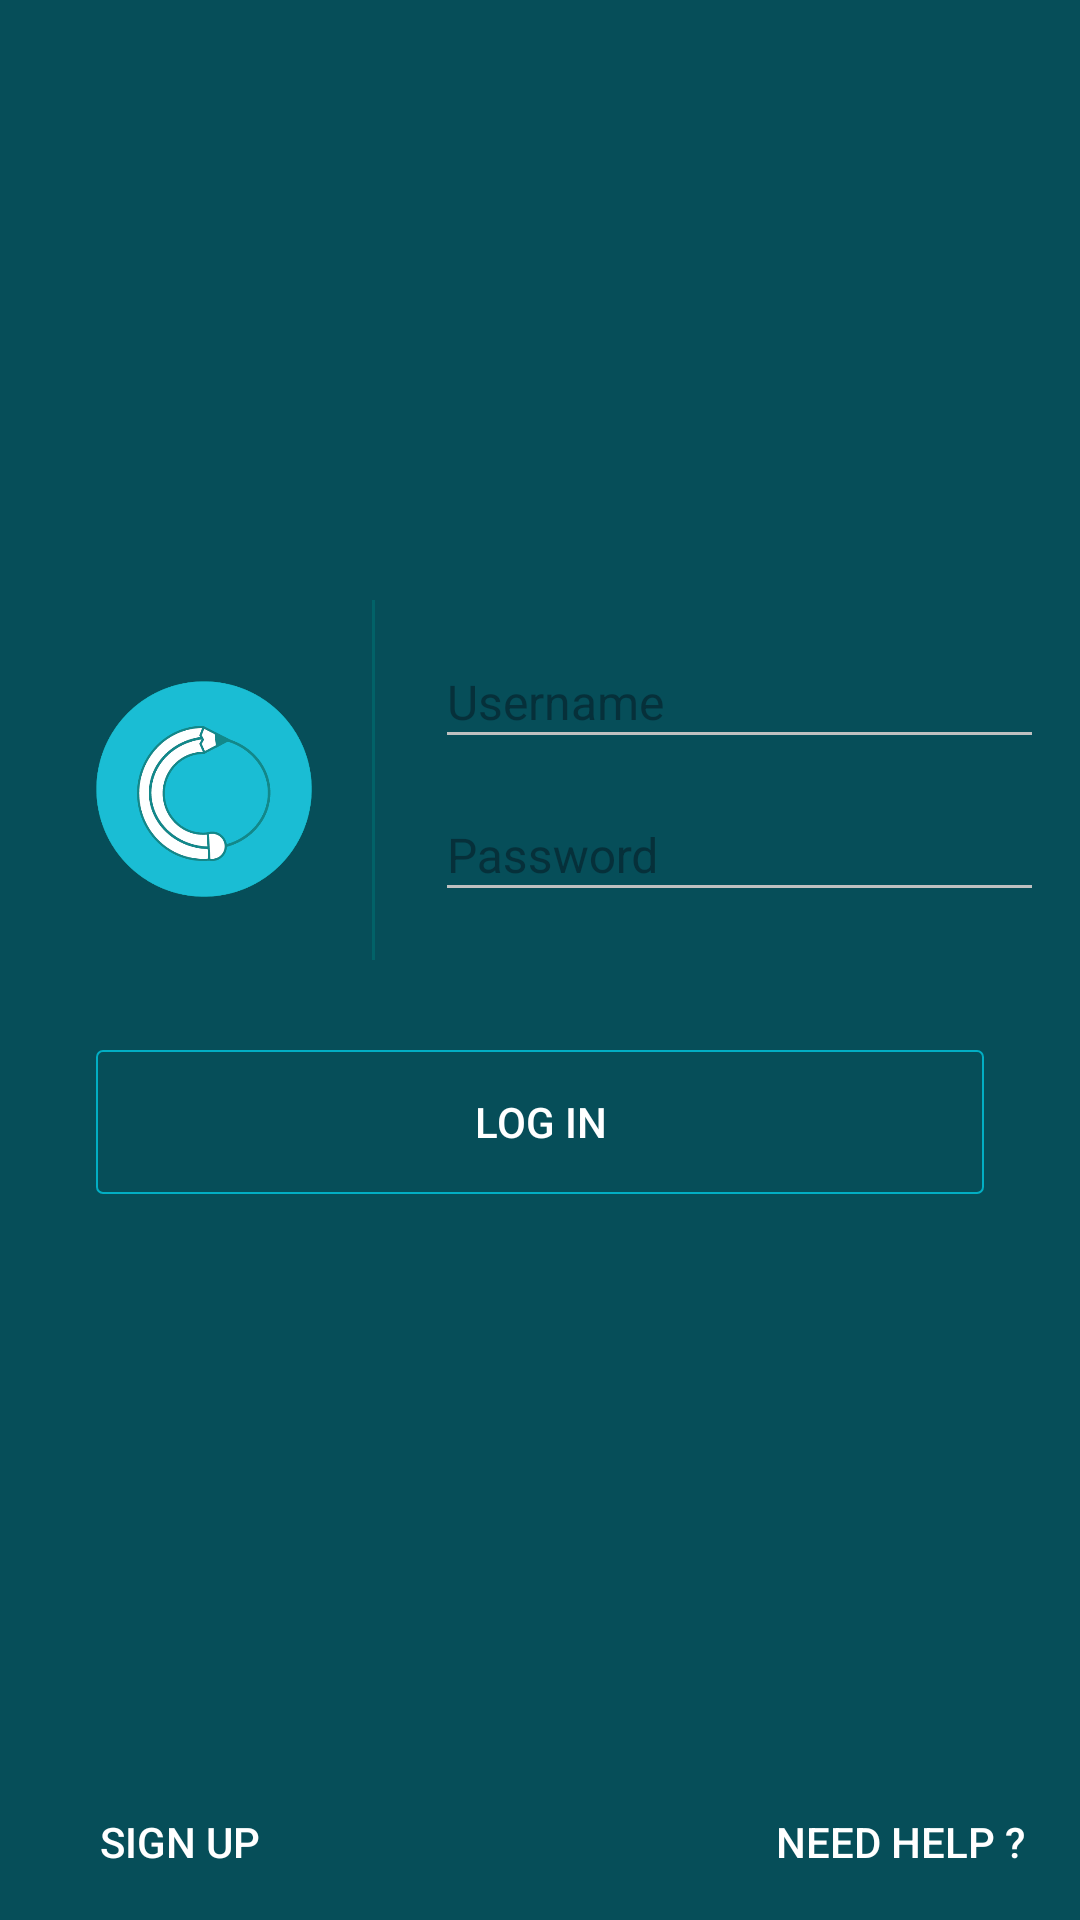

Produce the Android XML layout that renders to this screen, including the resource entries it uses.
<!-- AndroidManifest.xml: application theme AppTheme -->
<!-- res/layout/activity_login.xml -->
<?xml version="1.0" encoding="utf-8"?>
    <RelativeLayout xmlns:android="http://schemas.android.com/apk/res/android"
        xmlns:app="http://schemas.android.com/apk/res-auto"
        xmlns:tools="http://schemas.android.com/tools"
        android:id="@+id/main_content"
        android:layout_width="match_parent"
        android:layout_height="match_parent"
        android:background="@color/basicbackcolor"
        android:descendantFocusability="beforeDescendants"
        android:fitsSystemWindows="true"
        android:focusableInTouchMode="true"
        android:padding="16dp"
        tools:context="com.tech.club.Login">


        <LinearLayout
            android:id="@+id/middle"
            android:layout_width="wrap_content"
            android:layout_height="0dp"
            android:layout_centerVertical="true"
            android:orientation="horizontal"></LinearLayout>

        <LinearLayout
            android:id="@+id/getting"
            android:layout_width="wrap_content"
            android:layout_height="wrap_content"
            android:layout_above="@id/middle"
            android:layout_centerInParent="true"
            android:orientation="horizontal">

            <ImageView
                android:layout_width="72dp"
                android:layout_height="72dp"
                android:layout_alignTop="@id/getting"
                android:layout_gravity="center_vertical"
                android:layout_marginLeft="16dp"
                android:layout_marginRight="20dp"
                android:layout_marginTop="18dp"
                android:src="@drawable/clasick" />


            <View
                android:layout_width="1dp"
                android:layout_height="130dp"
                android:layout_gravity="center_vertical"
                android:layout_marginTop="20dp"
                android:background="#ff026268" />

            <LinearLayout
                android:layout_width="240dp"
                android:layout_height="wrap_content"
                android:layout_gravity="center_vertical"
                android:layout_marginLeft="20dp"
                android:layout_marginTop="8dp"
                android:orientation="vertical">

                <android.support.design.widget.TextInputLayout
                    android:layout_width="match_parent"
                    android:layout_height="wrap_content"
                    android:theme="@style/Mylabel">

                    <EditText
                        android:id="@+id/username"
                        android:layout_width="match_parent"
                        android:layout_height="40dp"
                        android:layout_above="@+id/password"
                        android:hint="Username"
                        android:inputType="textFilter"
                        android:textColor="#ffffff"
                        android:textSize="16sp"

                        />
                </android.support.design.widget.TextInputLayout>


                <android.support.design.widget.TextInputLayout
                    android:layout_width="match_parent"
                    android:layout_height="wrap_content"
                    android:theme="@style/Mylabel">

                    <EditText
                        android:id="@+id/password"
                        android:layout_width="match_parent"
                        android:layout_height="40dp"
                        android:layout_centerVertical="true"
                        android:hint="Password"
                        android:inputType="textPassword"
                        android:textColor="#ffffff"
                        android:textSize="16sp" />
                </android.support.design.widget.TextInputLayout>
            </LinearLayout>
        </LinearLayout>


        <Button

            android:id="@+id/Loginbut"
            android:layout_width="match_parent"
            android:layout_height="wrap_content"
            android:layout_below="@+id/getting"
            android:layout_centerVertical="true"
            android:layout_marginBottom="50dp"
            android:layout_marginLeft="16dp"
            android:layout_marginRight="16dp"
            android:layout_marginTop="30dp"
            android:background="@drawable/custom_button"
            android:text="LOG IN"
            android:textColor="#ffffff"
            android:visibility="visible" />

        <Button
            android:id="@+id/signup"
            android:layout_width="wrap_content"
            android:layout_height="20dp"
            android:layout_above="@+id/forgot"
            android:layout_alignParentBottom="true"
            android:background="#00ffffff"
            android:text="Sign Up"
            android:textColor="#ffffff" />

        <Button
            android:id="@+id/forgot"
            android:layout_width="wrap_content"
            android:layout_height="20dp"
            android:layout_alignParentBottom="true"
            android:layout_alignParentRight="true"
            android:background="#00ffffff"
            android:text="Need help ?"
            android:textColor="#fff" />


    </RelativeLayout>
<!-- resources referenced by this layout -->
<resources>
  <color name="basicbackcolor">#064e59</color>
  <!-- drawable clasick: png bitmap (drawable, 27838 bytes) -->
  <!-- drawable custom_button (drawable) -->
  <?xml version="1.0" encoding="utf-8"?>
  <selector xmlns:android="http://schemas.android.com/apk/res/android" >
      <item android:state_pressed="true" >
          <shape android:shape="rectangle"  >
  
              <corners
                  android:bottomLeftRadius="2dp"
                  android:bottomRightRadius="2dp"
                  android:topLeftRadius="2dp"
                  android:topRightRadius="2dp"
  
  
                  />
              <stroke android:width="0.5dip" android:color="#02aec4" />
              <gradient android:angle="-90" android:startColor="#02aec4" android:endColor="#02aec4"  />
          </shape>
  
  
      </item>
      <item android:state_focused="true">
          <shape android:shape="rectangle"  >
              <corners
                  android:bottomLeftRadius="2dp"
                  android:bottomRightRadius="2dp"
                  android:topLeftRadius="2dp"
                  android:topRightRadius="2dp" />
  
              <stroke android:width="0.5dip" android:color="#02aec4" />
              <solid android:color="#02aec4"/>
          </shape>
      </item>
      <item >
          <shape android:shape="rectangle"  >
              <corners
                  android:bottomLeftRadius="2dp"
                  android:bottomRightRadius="2dp"
                  android:topLeftRadius="2dp"
                  android:topRightRadius="2dp"
  
                  />
              <stroke android:width="0.5dip" android:color="#02aec4" />
              <gradient android:angle="-90" android:startColor="#0002aec4" android:endColor="#0002aec4" />
  
          </shape>
      </item>
  </selector>
  <style name="Mylabel" parent="TextAppearance.AppCompat.Body1">
          <item name="android:textSize">17sp</item>
          <item name="android:textColorHint">#ff06303a</item>
          <item name="android:textColor">#00bcd4</item>
          <item name="colorAccent">#00bcd4</item>
          <item name="colorControlNormal">#bec0c0</item>
          <item name="colorControlActivated">#00bcd4</item>
      </style>
  <style name="AppTheme" parent="AppTheme.Base" />
  <style name="AppTheme.Base" parent="Theme.AppCompat.Light.NoActionBar">
          <item name="colorPrimary">@color/primaryColor</item>
          <item name="colorPrimaryDark">@color/primaryColorDark</item>
          <item name="colorAccent">@color/accentColor</item>
      </style>
  <color name="primaryColor">#00bcd4</color>
  <color name="primaryColorDark">#00a0b4</color>
  <color name="accentColor">#e91e63</color>
</resources>
